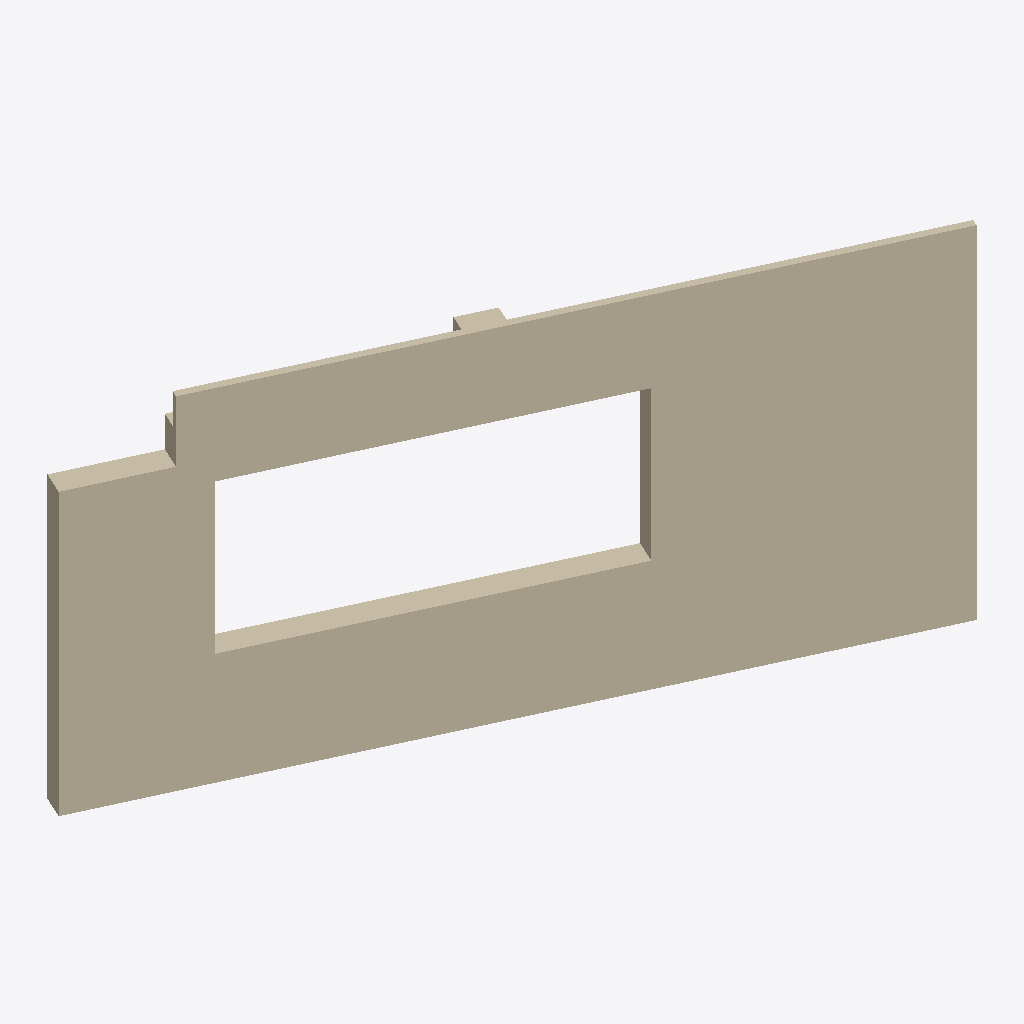
Isometric view of an IFC building model (IFC-SPF (STEP), schema IFC2X3, length unit millimetre), seen from the south-west, elements coloured by IFC class: 1 wall (beige).
Extent 5.6 m × 2.7 m × 3.0 m (x, y, z). Elements (1): 1 IfcWall.

HEADER;
FILE_DESCRIPTION(('ViewDefinition[CoordinationView_V2.0, QuantityTakeOffAddOnView]'),'2;1');
FILE_NAME('','2018-05-08T08:45:44',(''),('Structural Designer'),'IFC Database Version:Work','Tekla Structures 2016i Service Pack 5, IFC Expor','');
FILE_SCHEMA(('IFC2X3'));
ENDSEC;
DATA;
#24=IFCPROJECT('3PyhwO$i1Bru3CqjXIFB$Y',#5,'',$,$,$,$,(#11),#23);
#264963=IFCWALL('1Pcz4o00r0ep4rC3CpE3Cu',#5,'VEGG','3000*200','3000*200',#263863,#264962,'');
ENDSEC;
